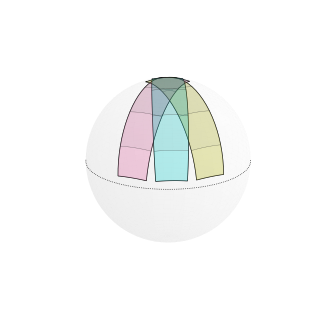

Python code for this plot: (Note: this script raises an exception after producing the figure.)
import numpy as np
import matplotlib.pyplot as plt
import matplotlib.patches as mpatches
from mpl_toolkits.mplot3d import proj3d

def main():

    pointings = ['standard', 'c3p0', '54-40', '70-40', 'everyother']
    nsectors = [3, 4]
    elevs = [20, 90]

    for pointing in pointings:

        for nsector in nsectors:

            for elev in elevs:

                # standard
                dl = 360/13
                if pointing == 'standard':
                    sc_elons = 120 + np.arange(dl - dl*nsector, dl, dl)[::-1]
                    sc_elats = nsector * [54]
                    sc_erolls = nsector * [179.99]
                    view_kwargs = {'elev':elev, 'azim':90}

                # c3po
                elif pointing == 'c3p0':
                    sc_elons = 120 + np.arange(dl - dl*nsector, dl, dl)[::-1]
                    sc_elats = nsector * [85]
                    sc_erolls = nsector * [179.99]
                    view_kwargs = {'elev':elev, 'azim':90}

                # 54/40
                elif pointing == '54-40':
                    sc_elons = 100 + np.arange(2*dl - dl*nsector, 2*dl, dl)[::-1]
                    sc_elats = nsector * [54]
                    sc_erolls = nsector * [40]
                    view_kwargs = {'elev':elev, 'azim':90}

                elif pointing == '70-40':
                    sc_elons = 100 + np.arange(2*dl - dl*nsector, 2*dl, dl)[::-1]
                    sc_elats = nsector * [70]
                    sc_erolls = nsector * [40]
                    view_kwargs = {'elev':elev, 'azim':90}

                elif pointing == 'everyother':
                    sc_elons = 195 + np.arange(dl - 2*dl*nsector, dl, 2*dl)[::-1]
                    sc_elats = nsector * [54]
                    sc_erolls = nsector * [179.99]
                    view_kwargs = {'elev':elev, 'azim':90}

                plot_rectangles_on_sphere(pointing, sc_elons, sc_elats, sc_erolls,
                                          nsector,
                                          view_kwargs=view_kwargs)


def plot_rectangles_on_sphere(
    pointing, sc_elons, sc_elats, sc_erolls, nsector, view_kwargs={}
    ):

    fig = plt.figure(figsize=(4, 4), dpi=300)
    ax = fig.add_subplot(111, projection='3d')
    fig.patch.set_facecolor('white')
    ax.set_facecolor('white')

    # Plot the unit sphere
    u, v = np.mgrid[0:2*np.pi:500j, 0:np.pi:250j]
    r = 1.0
    x = r*np.cos(u)*np.sin(v)
    y = r*np.sin(u)*np.sin(v)
    z = r*np.cos(v)
    ax.plot_surface(x, y, z, color='white', alpha=0.05, linewidth=0)

    colors = [
        '#FFFF00',  # Yellow
        '#00FFFF',  # Cyan
        '#FF69B4',  # Hot Pink
        '#CCFF00',  # Electric Lime
        '#FF5E00',  # Bright Orange
        '#FF00FF',  # Magenta
        '#1F51FF',  # Neon Blue
    ]

    for idx, (elon, elat, eroll) in enumerate(zip(sc_elons, sc_elats, sc_erolls)):
        color = colors[idx % len(colors)]

        # Convert boresight coordinates to radians
        lon0 = np.radians(elon)
        lat0 = np.radians(elat)
        roll = np.radians(eroll)

        # Compute boresight vector
        n_boresight = np.array([
            np.cos(lat0) * np.cos(lon0),
            np.cos(lat0) * np.sin(lon0),
            np.sin(lat0)
        ])

        # Compute local coordinate axes
        n_up = np.array([
            -np.sin(lat0) * np.cos(lon0),
            -np.sin(lat0) * np.sin(lon0),
            np.cos(lat0)
        ])

        n_right = np.array([
            -np.sin(lon0),
            np.cos(lon0),
            0
        ])

        # Rotate n_up and n_right by roll angle around n_boresight
        def rotation_matrix(axis, theta):
            axis = axis / np.linalg.norm(axis)
            a = np.cos(theta / 2.0)
            b, c, d = -axis * np.sin(theta / 2.0)
            return np.array([
                [a*a + b*b - c*c - d*d, 2*(b*c - a*d),     2*(b*d + a*c)],
                [2*(b*c + a*d),     a*a + c*c - b*b - d*d, 2*(c*d - a*b)],
                [2*(b*d - a*c),     2*(c*d + a*b),     a*a + d*d - b*b - c*c]
            ])

        R_roll = rotation_matrix(n_boresight, roll)
        n_up_rot = R_roll.dot(n_up)
        n_right_rot = R_roll.dot(n_right)

        # Create grid over the rectangle
        L_up = np.radians(12)  # Half of 24 degrees
        L_right = np.radians(48)  # Half of 96 degrees
        s_vals = np.linspace(-L_up, L_up, 10)
        t_vals = np.linspace(-L_right, L_right, 20)
        s_grid, t_grid = np.meshgrid(s_vals, t_vals)
        s_flat = s_grid.flatten()
        t_flat = t_grid.flatten()

        # For each point, compute rotation axis and angle
        n_points = []
        for s, t in zip(s_flat, t_flat):
            delta = s * n_up_rot + t * n_right_rot
            delta_norm = np.linalg.norm(delta)
            if delta_norm != 0:
                axis = delta / delta_norm
                theta = delta_norm
                # Rotate n_boresight by theta around axis
                R = rotation_matrix(axis, theta)
                n_point = R.dot(n_boresight)
            else:
                n_point = n_boresight
            n_points.append(n_point)

        n_points = np.array(n_points)

        x_points = n_points[:, 0]
        y_points = n_points[:, 1]
        z_points = n_points[:, 2]

        # Reshape back to grid shape
        x_grid = x_points.reshape(s_grid.shape)
        y_grid = y_points.reshape(s_grid.shape)
        z_grid = z_points.reshape(s_grid.shape)

        # Plot the surface
        ax.plot_surface(
            x_grid, y_grid, z_grid,
            color=color, alpha=0.3,
            edgecolor='black', linewidth=0.25,
            rcount=4, ccount=1
        )

        # Plot the border
        # Extract the perimeter points
        border_points = []
        # Top edge
        border_points.extend(zip(x_grid[0, :], y_grid[0, :], z_grid[0, :]))
        # Right edge
        border_points.extend(zip(x_grid[:, -1], y_grid[:, -1], z_grid[:, -1]))
        # Bottom edge (reversed)
        border_points.extend(zip(x_grid[-1, ::-1], y_grid[-1, ::-1], z_grid[-1, ::-1]))
        # Left edge (reversed)
        border_points.extend(zip(x_grid[::-1, 0], y_grid[::-1, 0], z_grid[::-1, 0]))
        border_points = np.array(border_points)

        ax.plot(
            border_points[:, 0], border_points[:, 1], border_points[:, 2],
            color='black', linewidth=0.5
        )

    # Plot equator
    max_theta = np.pi
    if 'elev' in view_kwargs:
        elev = view_kwargs['elev']
        if elev == 90:
            max_theta *= 2

    theta = np.linspace(0, max_theta, 100)
    x_eq = np.cos(theta)
    y_eq = np.sin(theta)
    z_eq = np.zeros_like(theta)
    ax.plot(x_eq, y_eq, z_eq, color='black', linewidth=0.5, ls=':')

    # Adjust the view
    ax.set_box_aspect([1, 1, 815/893])  # Equal aspect ratio
    ax.axis('off')

    # Apply view kwargs
    if 'elev' in view_kwargs and 'azim' in view_kwargs:
        ax.view_init(elev=view_kwargs['elev'], azim=view_kwargs['azim'])
        elev = view_kwargs['elev']
    else:
        ax.view_init(elev=20, azim=90)
        elev = 20

    plt.savefig(f'../results/EM3_rectangle_sphere_plot/{pointing}_N{nsector}_elev{elev}.pdf')

if __name__ == "__main__":
    main()
